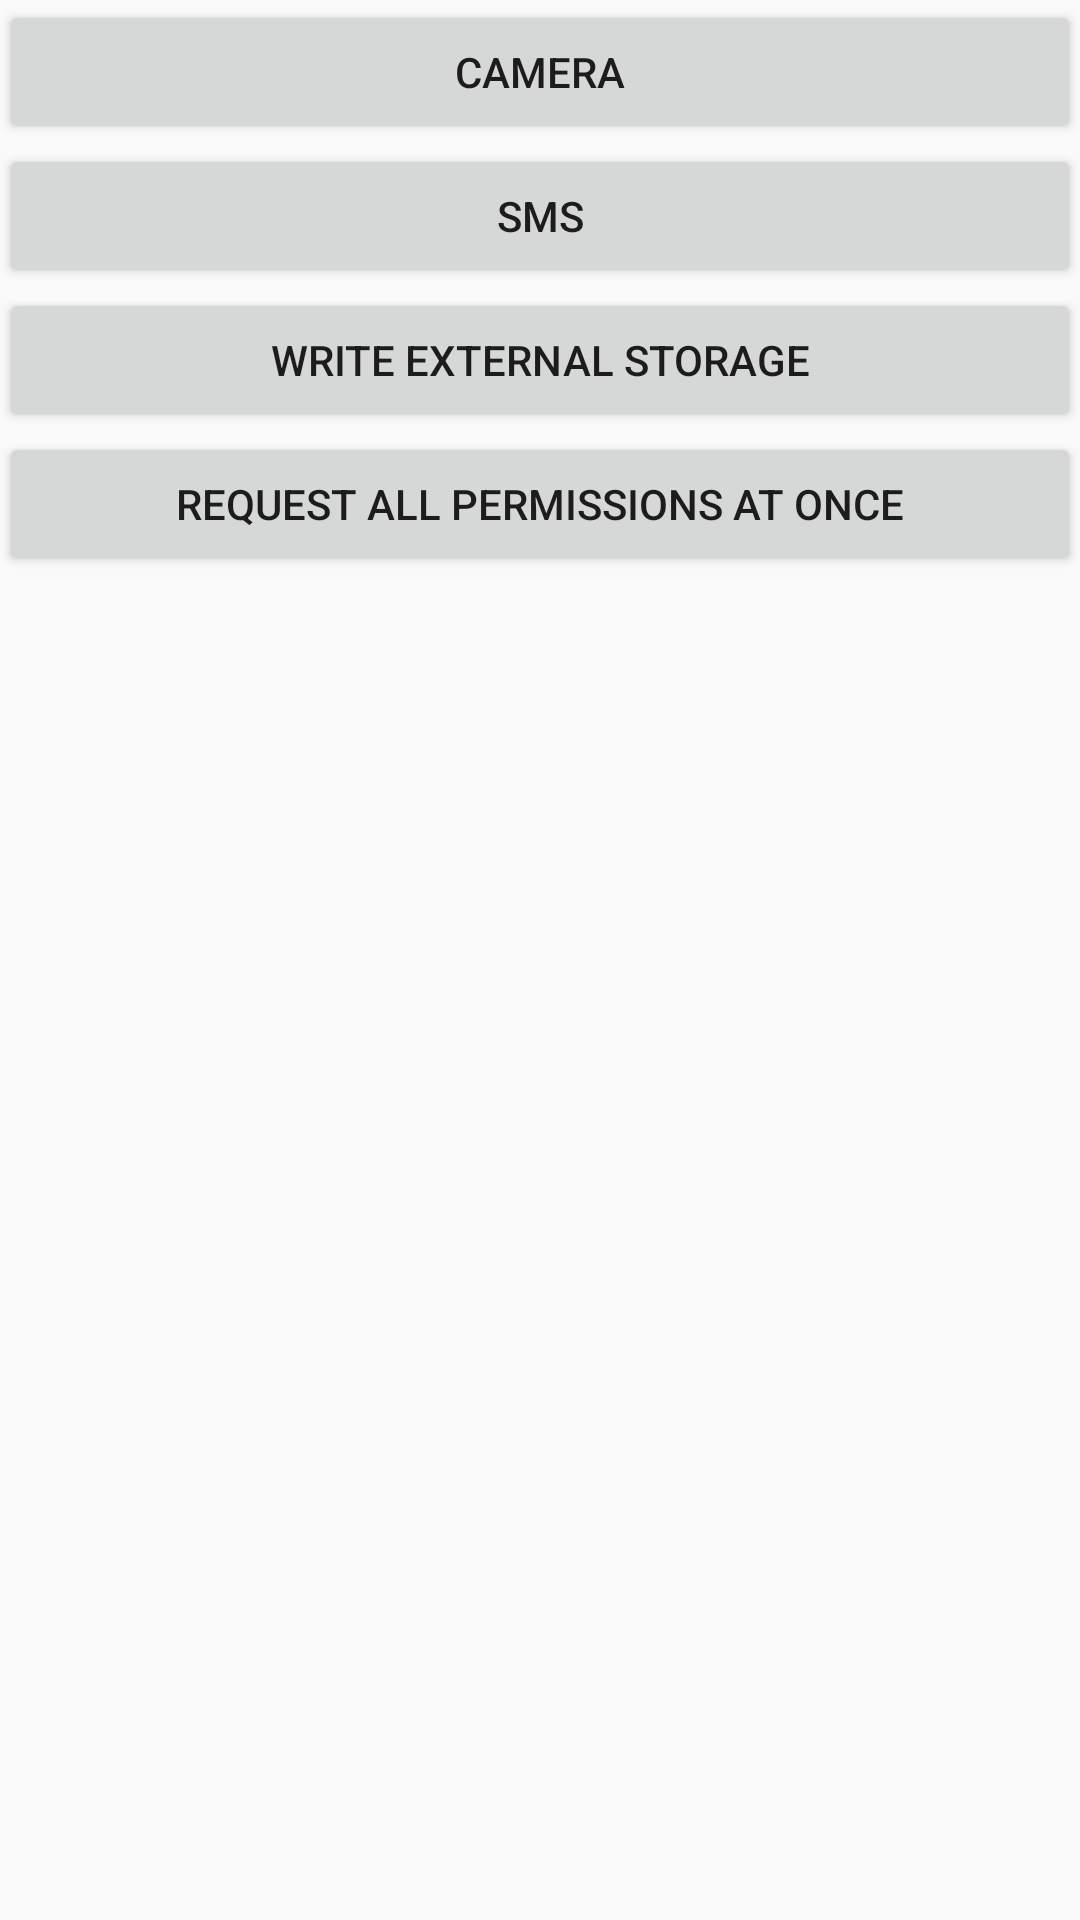

The Android layout XML behind this screen, and the referenced resources:
<!-- AndroidManifest.xml: application theme AppTheme -->
<!-- res/layout/activity_permission_example.xml -->
<?xml version="1.0" encoding="utf-8"?>
<LinearLayout
    xmlns:android="http://schemas.android.com/apk/res/android"
    xmlns:tools="http://schemas.android.com/tools"
    android:layout_width="match_parent"
    android:layout_height="match_parent"
    android:orientation="vertical"
    android:paddingBottom="@dimen/activity_vertical_margin"
    android:paddingLeft="@dimen/activity_horizontal_margin"
    android:paddingRight="@dimen/activity_horizontal_margin"
    android:paddingTop="@dimen/activity_vertical_margin">

    <Button
        android:id="@+id/camera_button"
        android:layout_width="match_parent"
        android:layout_height="wrap_content"
        android:text="Camera"
        />
    <Button
        android:id="@+id/sms_button"
        android:layout_width="match_parent"
        android:layout_height="wrap_content"
        android:text="SMS"
        />
    <Button
        android:id="@+id/storage_button"
        android:layout_width="match_parent"
        android:layout_height="wrap_content"
        android:text="Write external storage"
        />
    <Button
        android:id="@+id/all_button"
        android:layout_width="match_parent"
        android:layout_height="wrap_content"
        android:text="Request all permissions at once"
        />
</LinearLayout>
<!-- resources referenced by this layout -->
<resources>
  <style name="AppTheme" parent="Theme.AppCompat.Light.DarkActionBar">
          
          <item name="colorPrimary">@color/colorPrimary</item>
          <item name="colorPrimaryDark">@color/colorPrimaryDark</item>
          <item name="colorAccent">@color/colorAccent</item>
      </style>
  <color name="colorPrimary">#3F51B5</color>
  <color name="colorPrimaryDark">#303F9F</color>
  <color name="colorAccent">#FF4081</color>
</resources>
